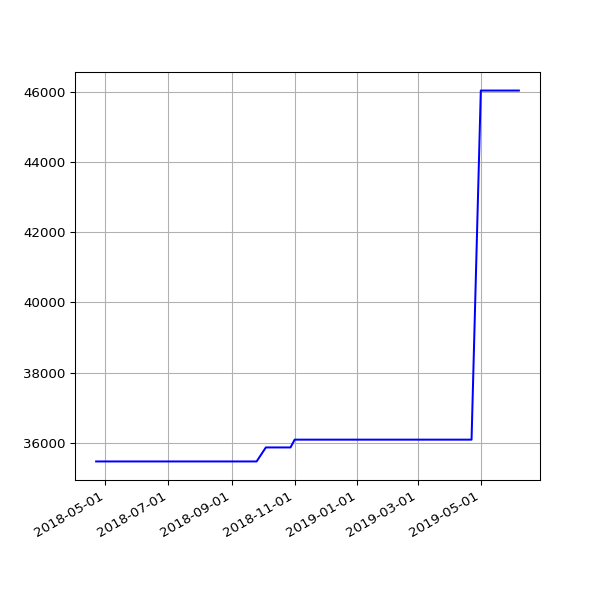

The table this chart was drawn from, first rows:
date, value
2018-04-22 05:15:17 +0100, 35468
2018-06-01 05:44:15 +0100, 35468
2018-06-04 05:24:39 +0100, 35468
2018-06-07 06:06:31 +0100, 35468
2018-06-25 05:53:05 +0100, 35468
2018-07-10 06:31:48 +0100, 35468
2018-07-16 06:27:33 +0100, 35468
2018-07-22 06:28:04 +0100, 35468
2018-07-25 06:33:35 +0100, 35468
2018-07-28 06:42:39 +0100, 35468
2018-08-01 06:05:11 +0100, 35468
2018-08-04 05:47:50 +0100, 35468
2018-08-07 06:16:22 +0100, 35468
2018-08-10 06:44:44 +0100, 35468
2018-08-13 06:18:24 +0100, 35468
2018-08-16 06:36:33 +0100, 35468
2018-08-19 06:01:25 +0100, 35468
2018-08-22 06:51:37 +0100, 35468
2018-08-25 06:24:08 +0100, 35468
2018-08-28 06:26:32 +0100, 35468
2018-09-01 05:58:49 +0100, 35468
2018-09-04 05:55:32 +0100, 35468
2018-09-07 05:52:57 +0100, 35468
2018-09-10 06:01:53 +0100, 35468
2018-09-13 05:45:39 +0100, 35468
2018-09-16 05:46:46 +0100, 35468
2018-09-19 06:33:00 +0100, 35468
2018-09-22 05:54:16 +0100, 35468
2018-09-25 05:59:08 +0100, 35468
2018-10-04 06:11:36 +0100, 35867
2018-10-07 06:27:15 +0100, 35867
2018-10-10 06:46:32 +0100, 35867
2018-10-13 05:53:53 +0100, 35867
2018-10-16 06:26:10 +0100, 35867
2018-10-19 07:06:25 +0100, 35867
2018-10-22 07:10:20 +0100, 35867
2018-10-25 06:00:59 +0100, 35867
2018-10-28 05:13:53 +0000, 35867
2018-11-01 06:49:27 +0000, 36089
2018-11-04 06:12:54 +0000, 36089
2018-11-07 06:03:06 +0000, 36089
2018-11-10 06:10:02 +0000, 36089
2018-11-13 06:13:10 +0000, 36089
2018-11-16 06:06:18 +0000, 36089
2018-11-19 06:13:27 +0000, 36089
2018-11-22 06:43:41 +0000, 36089
2018-11-25 06:14:56 +0000, 36089
2018-12-01 06:23:51 +0000, 36089
2018-12-04 07:04:53 +0000, 36089
2018-12-07 06:14:22 +0000, 36089
2018-12-10 06:27:57 +0000, 36089
2018-12-13 06:31:09 +0000, 36089
2018-12-16 06:21:57 +0000, 36089
2018-12-19 06:31:52 +0000, 36089
2018-12-22 06:31:39 +0000, 36089
2018-12-25 06:50:52 +0000, 36089
2018-12-28 07:09:18 +0000, 36089
2019-01-01 06:51:12 +0000, 36089
2019-01-04 07:45:52 +0000, 36089
2019-01-07 06:36:52 +0000, 36089
... 42 more rows
